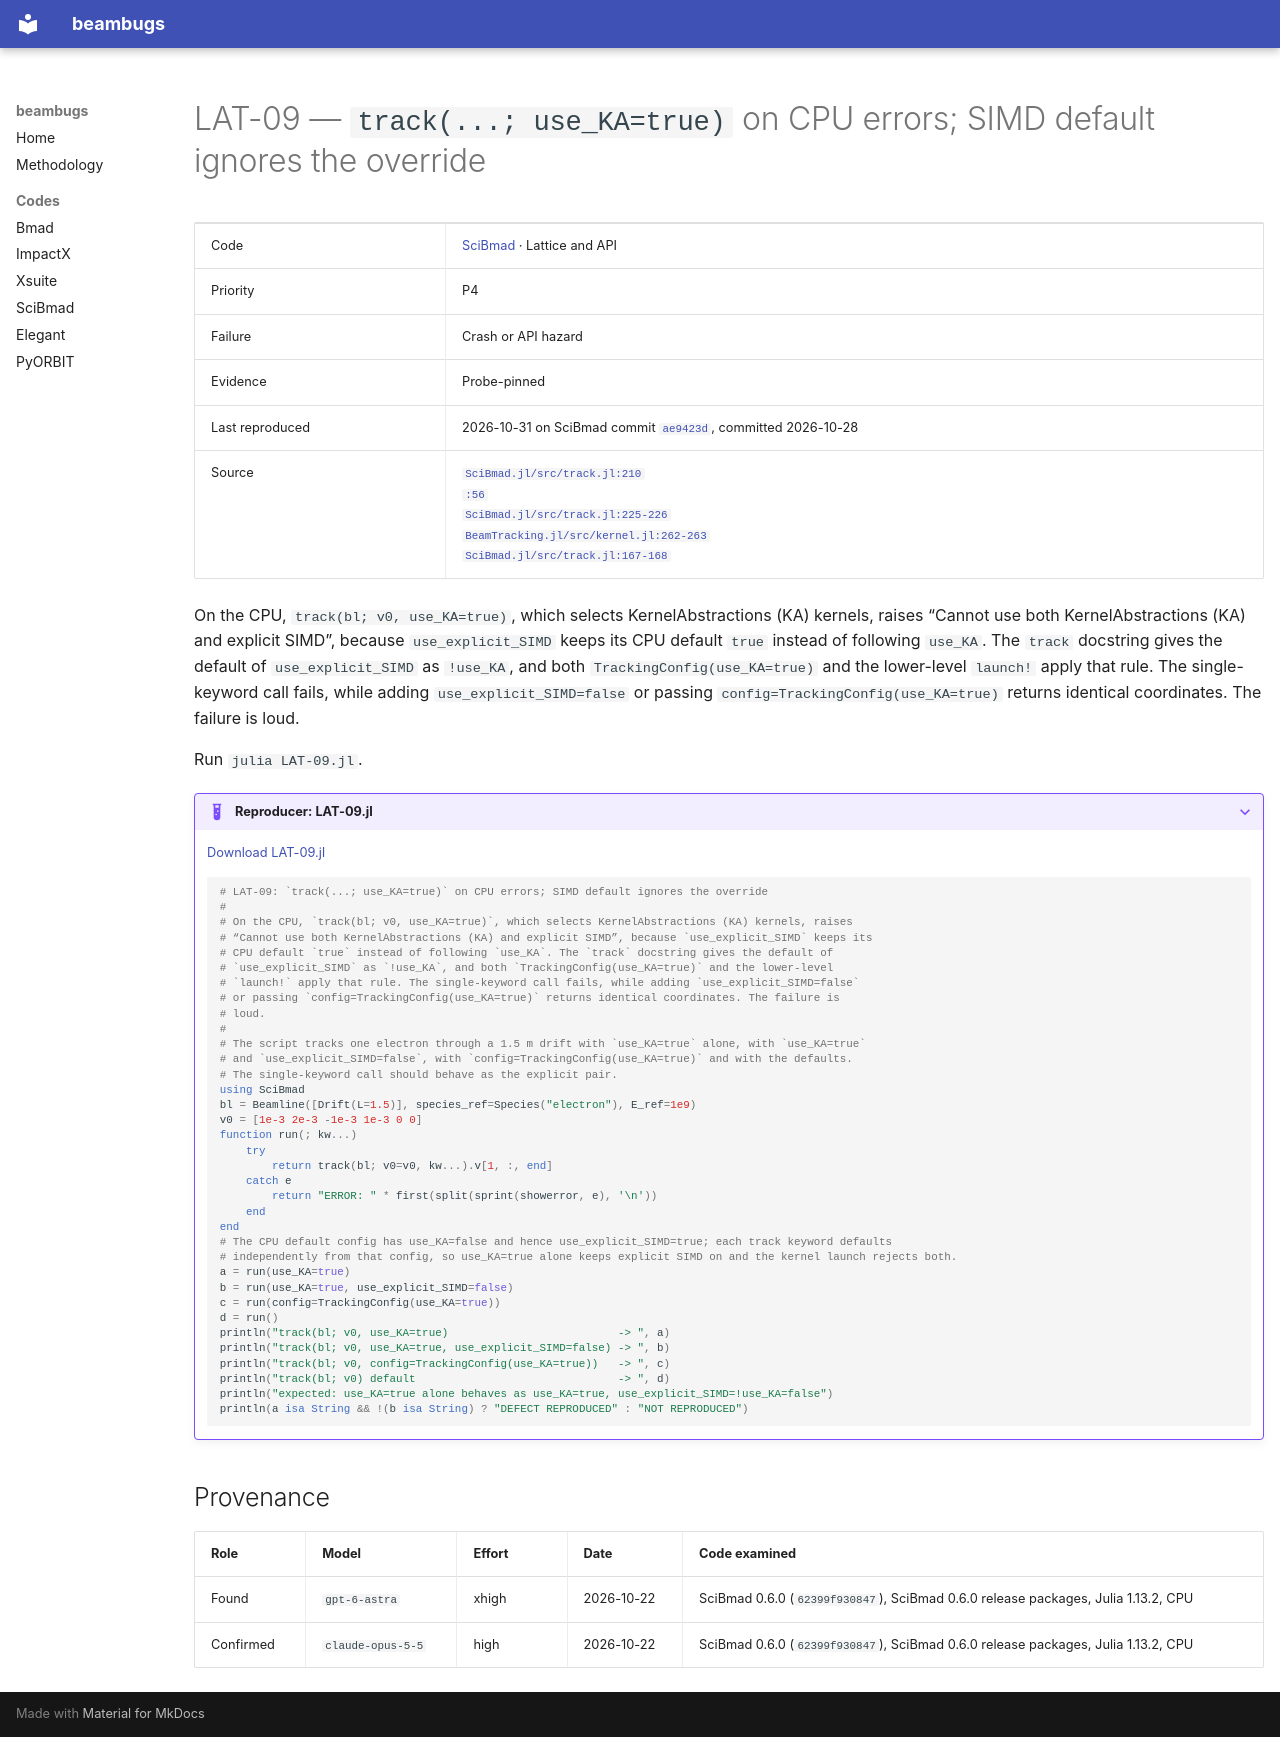

repository: nikitakuklev/beambugs · page: scibmad/LAT-09/index.html · generator: mkdocs

---
title: "LAT-09: track(...; use_KA=true) on CPU errors; SIMD default ignores the override"
hide:
  - toc
---

# LAT-09 — `track(...; use_KA=true)` on CPU errors; SIMD default ignores the override

| | |
|---|---|
| Code | [SciBmad](../index.md) · Lattice and API |
| Priority | P4 |
| Failure | Crash or API hazard |
| Evidence | Probe-pinned |
| Last reproduced | 2026-10-31 on SciBmad commit [`ae9423d`](https://github.com/bmad-sim/SciBmad.jl/commit/ae9423d703b4), committed 2026-10-28 |
| Source | [`SciBmad.jl/src/track.jl:210`](https://github.com/bmad-sim/SciBmad.jl/blob/ae9423d703b4e612ae66e9deb0546aa79f62a340/src/track.jl#L210)<br>[`:56`](https://github.com/bmad-sim/SciBmad.jl/blob/ae9423d703b4e612ae66e9deb0546aa79f62a340/src/track.jl#L56)<br>[`SciBmad.jl/src/track.jl:225-226`](https://github.com/bmad-sim/SciBmad.jl/blob/ae9423d703b4e612ae66e9deb0546aa79f62a340/src/track.jl#L225-L226)<br>[`BeamTracking.jl/src/kernel.jl:262-263`](https://github.com/bmad-sim/BeamTracking.jl/blob/0bf3585fdc9c5b41859b23b92854376b933a4fe6/src/kernel.jl#L262-L263)<br>[`SciBmad.jl/src/track.jl:167-168`](https://github.com/bmad-sim/SciBmad.jl/blob/ae9423d703b4e612ae66e9deb0546aa79f62a340/src/track.jl#L167-L168) |

On the CPU, `track(bl; v0, use_KA=true)`, which selects KernelAbstractions (KA) kernels, raises “Cannot use both KernelAbstractions (KA) and explicit SIMD”, because `use_explicit_SIMD` keeps its CPU default `true` instead of following `use_KA`. The `track` docstring gives the default of `use_explicit_SIMD` as `!use_KA`, and both `TrackingConfig(use_KA=true)` and the lower-level `launch!` apply that rule. The single-keyword call fails, while adding `use_explicit_SIMD=false` or passing `config=TrackingConfig(use_KA=true)` returns identical coordinates. The failure is loud.

Run `julia LAT-09.jl`.

??? example "Reproducer: LAT-09.jl"

    [Download LAT-09.jl](LAT-09.jl)

    ```julia
    # LAT-09: `track(...; use_KA=true)` on CPU errors; SIMD default ignores the override
    #
    # On the CPU, `track(bl; v0, use_KA=true)`, which selects KernelAbstractions (KA) kernels, raises
    # “Cannot use both KernelAbstractions (KA) and explicit SIMD”, because `use_explicit_SIMD` keeps its
    # CPU default `true` instead of following `use_KA`. The `track` docstring gives the default of
    # `use_explicit_SIMD` as `!use_KA`, and both `TrackingConfig(use_KA=true)` and the lower-level
    # `launch!` apply that rule. The single-keyword call fails, while adding `use_explicit_SIMD=false`
    # or passing `config=TrackingConfig(use_KA=true)` returns identical coordinates. The failure is
    # loud.
    #
    # The script tracks one electron through a 1.5 m drift with `use_KA=true` alone, with `use_KA=true`
    # and `use_explicit_SIMD=false`, with `config=TrackingConfig(use_KA=true)` and with the defaults.
    # The single-keyword call should behave as the explicit pair.
    using SciBmad
    bl = Beamline([Drift(L=1.5)], species_ref=Species("electron"), E_ref=1e9)
    v0 = [1e-3 2e-3 -1e-3 1e-3 0 0]
    function run(; kw...)
        try
            return track(bl; v0=v0, kw...).v[1, :, end]
        catch e
            return "ERROR: " * first(split(sprint(showerror, e), '\n'))
        end
    end
    # The CPU default config has use_KA=false and hence use_explicit_SIMD=true; each track keyword defaults
    # independently from that config, so use_KA=true alone keeps explicit SIMD on and the kernel launch rejects both.
    a = run(use_KA=true)
    b = run(use_KA=true, use_explicit_SIMD=false)
    c = run(config=TrackingConfig(use_KA=true))
    d = run()
    println("track(bl; v0, use_KA=true)                          -> ", a)
    println("track(bl; v0, use_KA=true, use_explicit_SIMD=false) -> ", b)
    println("track(bl; v0, config=TrackingConfig(use_KA=true))   -> ", c)
    println("track(bl; v0) default                               -> ", d)
    println("expected: use_KA=true alone behaves as use_KA=true, use_explicit_SIMD=!use_KA=false")
    println(a isa String && !(b isa String) ? "DEFECT REPRODUCED" : "NOT REPRODUCED")

    ```

## Provenance

| Role | Model | Effort | Date | Code examined |
|---|---|---|---|---|
| Found | <span class="bb-nowrap">`gpt-6-astra`</span> | xhigh | <span class="bb-nowrap">2026-10-22</span> | SciBmad 0.6.0 (`62399f930847`), SciBmad 0.6.0 release packages, Julia 1.13.2, CPU |
| Confirmed | <span class="bb-nowrap">`claude-opus-5-5`</span> | high | <span class="bb-nowrap">2026-10-22</span> | SciBmad 0.6.0 (`62399f930847`), SciBmad 0.6.0 release packages, Julia 1.13.2, CPU |
